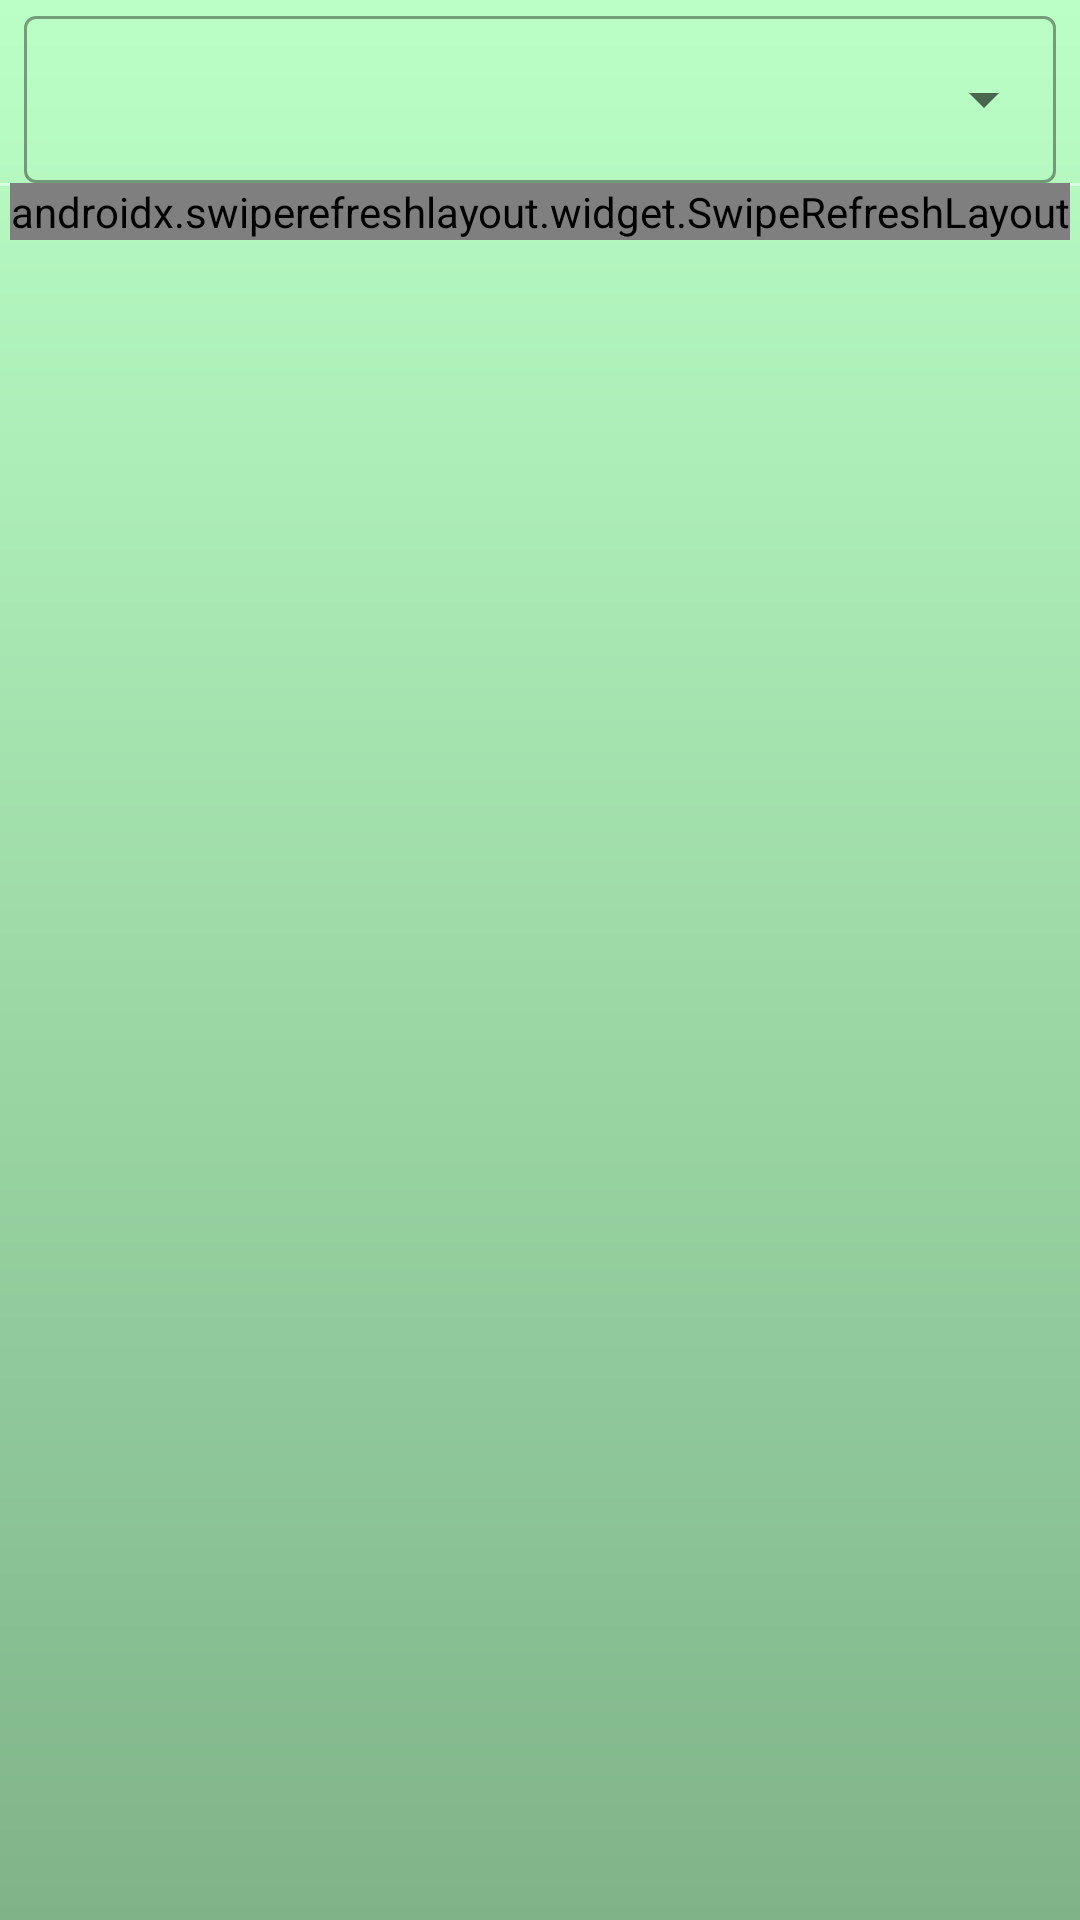

This screen was rendered from an Android layout file. Write that file and the resources it references.
<!-- AndroidManifest.xml: application theme AppTheme -->
<!-- res/layout/activity_main.xml -->
<?xml version="1.0" encoding="utf-8"?>
<androidx.constraintlayout.widget.ConstraintLayout
        xmlns:android="http://schemas.android.com/apk/res/android"
        xmlns:tools="http://schemas.android.com/tools"
        xmlns:app="http://schemas.android.com/apk/res-auto"
        android:background="@drawable/app_background"
        android:layout_width="match_parent"
        android:layout_height="match_parent"
        tools:context=".view.CovidCountActivity">

    <com.google.android.material.textfield.TextInputLayout
            app:layout_constraintLeft_toLeftOf="parent"
            android:id="@+id/dropdownMenu"
            app:layout_constraintRight_toRightOf="parent"
            app:layout_constraintTop_toTopOf="parent"
            style="@style/Widget.MaterialComponents.TextInputLayout.OutlinedBox.ExposedDropdownMenu"
            android:layout_height="wrap_content"
            android:layout_width="match_parent">

        <AutoCompleteTextView
                android:layout_marginLeft="8dp"
                android:layout_marginRight="8dp"
                android:id="@+id/filledExposeDropdown"
                android:layout_width="match_parent"
                android:layout_height="wrap_content"
                android:textColor="@color/colorTextDark"/>

    </com.google.android.material.textfield.TextInputLayout>

    <View android:id="@+id/divider1"
          android:layout_width="match_parent" android:layout_height="1dp"
          android:background="@color/colorAccent"
          app:layout_constraintLeft_toLeftOf="parent"
          app:layout_constraintRight_toRightOf="parent"
          app:layout_constraintTop_toBottomOf="@id/dropdownMenu"/>

    <ProgressBar
            app:layout_constraintRight_toRightOf="parent"
            android:padding="4dp"
            app:layout_constraintTop_toTopOf="@id/dropdownMenu"
            app:layout_constraintBottom_toBottomOf="@id/dropdownMenu" android:id="@+id/loadingBar"
            android:indeterminate="true"
            android:layout_width="50dp" android:layout_height="50dp"/>

    <androidx.swiperefreshlayout.widget.SwipeRefreshLayout
            app:layout_constraintLeft_toLeftOf="parent"
            app:layout_constraintRight_toRightOf="parent"
            app:layout_constraintTop_toBottomOf="@id/dropdownMenu"
            android:id="@+id/swipeToRefresh"
            android:layout_width="wrap_content"
            android:layout_height="0px"
            android:layout_weight="1">

        <androidx.constraintlayout.widget.ConstraintLayout
                android:layout_width="match_parent"
                android:layout_height="match_parent">

            <androidx.cardview.widget.CardView android:id="@+id/activeCasesLayout"
                                               android:layout_width="match_parent" android:layout_height="wrap_content"
                                               app:layout_constraintLeft_toLeftOf="parent"
                                               app:layout_constraintRight_toRightOf="parent"
                                               app:layout_constraintTop_toTopOf="parent"
                                               android:layout_margin="16dp"
                                               android:backgroundTint="@color/colorAccent"
                                               android:orientation="vertical"
                                               app:cardCornerRadius="10dp"
                                               app:cardElevation="0dp">

                <LinearLayout android:layout_width="match_parent" android:layout_height="wrap_content"
                              android:orientation="vertical" android:layout_margin="16dp">
                    <TextView
                            android:id="@+id/casesAmount"
                            android:fontFamily="@font/roboto"
                            android:layout_width="match_parent"
                            android:layout_height="wrap_content"
                            android:text="@string/empty"
                            android:textColor="@color/colorTextDark"
                            android:textSize="48sp"
                            android:textAlignment="center"/>

                    <TextView
                            android:fontFamily="@font/roboto"
                            android:layout_width="match_parent"
                            android:layout_height="wrap_content"
                            android:text="@string/active_cases"
                            android:textColor="@color/colorTextDark"
                            android:textSize="36sp"
                            android:textAlignment="center"/>
                </LinearLayout>

            </androidx.cardview.widget.CardView>


            <androidx.cardview.widget.CardView android:layout_margin="16dp" android:id="@+id/recoveredCasesLayout"
                                               android:layout_width="match_parent" android:layout_height="wrap_content"
                                               app:layout_constraintTop_toBottomOf="@id/activeCasesLayout"
                                               app:layout_constraintLeft_toLeftOf="parent"
                                               android:backgroundTint="@color/colorAccent"
                                               app:layout_constraintRight_toRightOf="parent"
                                               android:orientation="vertical"
                                               app:cardCornerRadius="10dp"
                                               app:cardElevation="0dp">

                <LinearLayout android:layout_width="match_parent" android:layout_height="wrap_content"
                              android:orientation="vertical" android:layout_margin="16dp">
                    <TextView
                            android:id="@+id/recoveredCasesAmount"
                            android:layout_width="match_parent"
                            android:layout_height="wrap_content"
                            android:text="@string/empty"
                            android:fontFamily="@font/roboto"
                            android:textColor="@color/colorTextDark"
                            android:textSize="33sp"
                            android:textAlignment="center"/>

                    <TextView
                            android:layout_width="match_parent"
                            android:layout_height="wrap_content"
                            android:fontFamily="@font/roboto"
                            android:text="@string/recovered_cases"
                            android:textColor="@color/colorTextDark"
                            android:textSize="21sp"
                            android:textAlignment="center"/>
                </LinearLayout>

            </androidx.cardview.widget.CardView>

            <androidx.cardview.widget.CardView android:layout_margin="16dp" android:id="@+id/deathCasesLayout"
                                               android:layout_width="match_parent" android:layout_height="wrap_content"
                                               app:layout_constraintTop_toBottomOf="@id/recoveredCasesLayout"
                                               app:layout_constraintLeft_toLeftOf="parent"
                                               app:layout_constraintRight_toRightOf="parent"
                                               android:backgroundTint="@color/colorAccent"
                                               android:orientation="vertical"
                                               app:cardCornerRadius="10dp"
                                               app:cardElevation="0dp">

                <LinearLayout android:layout_width="match_parent" android:layout_height="wrap_content"
                              android:orientation="vertical" android:layout_margin="16dp">

                    <TextView
                            android:id="@+id/deathCasesAmount"
                            android:layout_width="match_parent"
                            android:layout_height="wrap_content"
                            android:text="@string/empty"
                            android:textColor="@color/colorTextDark"
                            android:fontFamily="@font/roboto"
                            android:textSize="33sp"
                            android:textAlignment="center"/>

                    <TextView
                            android:layout_width="match_parent"
                            android:layout_height="wrap_content"
                            android:text="@string/death_cases"
                            android:fontFamily="@font/roboto"
                            android:textColor="@color/colorTextDark"
                            android:textSize="21sp"
                            android:textAlignment="center"/>
                </LinearLayout>


            </androidx.cardview.widget.CardView>


        </androidx.constraintlayout.widget.ConstraintLayout>

    </androidx.swiperefreshlayout.widget.SwipeRefreshLayout>

</androidx.constraintlayout.widget.ConstraintLayout>
<!-- resources referenced by this layout -->
<resources>
  <color name="colorAccent">#D6FFDD</color>
  <color name="colorTextDark">#73A07C</color>
  <!-- drawable app_background (drawable-v24) -->
  <?xml version="1.0" encoding="utf-8"?>
  <shape xmlns:android="http://schemas.android.com/apk/res/android"
      android:shape="rectangle">
      <gradient
          android:startColor="@color/colorBackgroundGradientDark"
          android:endColor="@color/colorBackgroundGradientLight"
          android:angle="90"/>
  </shape>
  <string name="active_cases">Active cases</string>
  <string name="death_cases">Deaths</string>
  <string name="empty">-</string>
  <string name="recovered_cases">Recoveries</string>
  <style name="AppTheme" parent="Theme.MaterialComponents.Light.DarkActionBar">
          
          <item name="colorPrimary">@color/colorPrimary</item>
          <item name="colorPrimaryDark">@color/colorPrimaryDark</item>
          <item name="colorAccent">@color/colorSecondary</item>s
      </style>
  <color name="colorBackgroundGradientDark">#7FB488</color>
  <color name="colorBackgroundGradientLight">#BBFFC6</color>
  <color name="colorPrimary">#BBFFC6</color>
  <color name="colorPrimaryDark">#7FB488</color>
  <color name="colorSecondary">#7FB488</color>
</resources>
